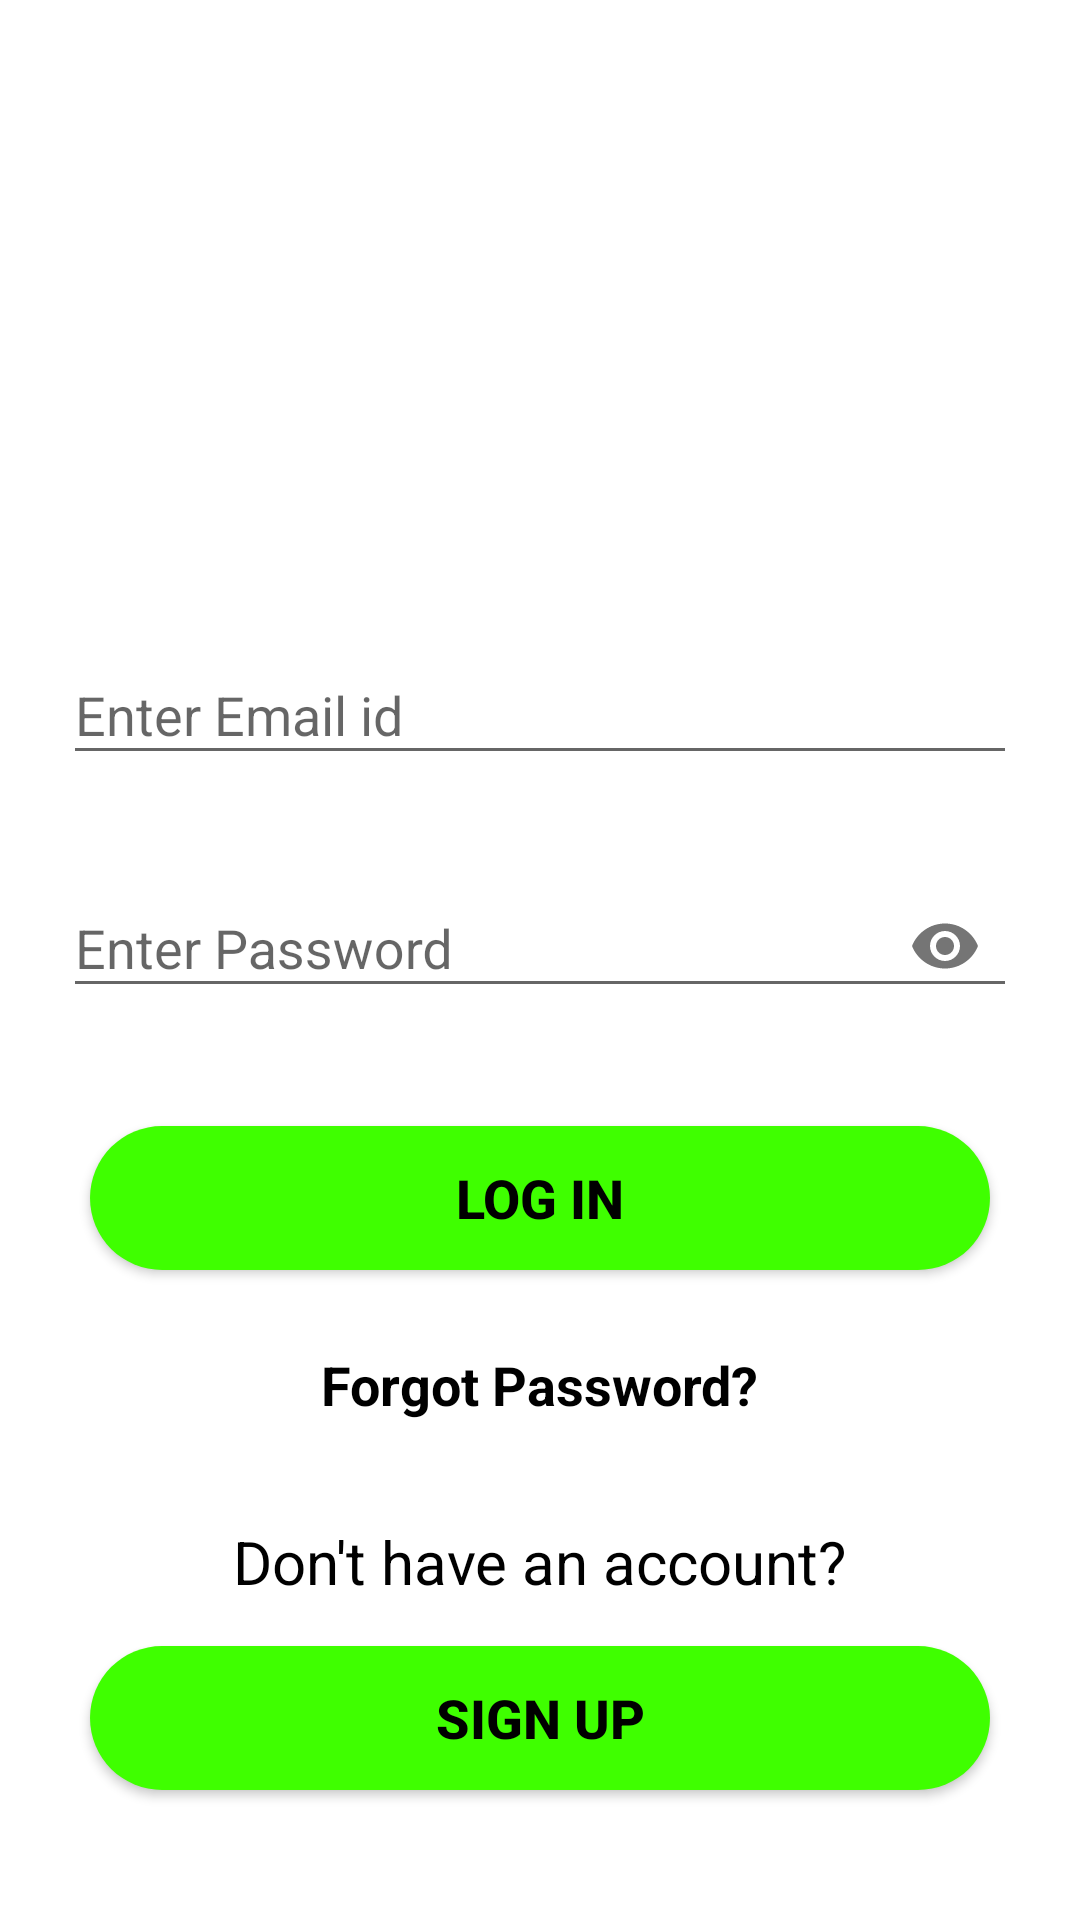

Produce the Android XML layout that renders to this screen, including the resource entries it uses.
<!-- AndroidManifest.xml: application theme Theme.AlgovedixNew -->
<!-- res/layout/login.xml -->
<?xml version="1.0" encoding="utf-8"?>
<RelativeLayout xmlns:android="http://schemas.android.com/apk/res/android"
    xmlns:app="http://schemas.android.com/apk/res-auto"
    xmlns:tools="http://schemas.android.com/tools"
    android:background="@color/white"
    android:layout_width="match_parent"
    android:layout_height="match_parent"
    tools:context=".LoginActivity">

    <ImageView
        android:id="@+id/imgLogo"
        android:layout_width="200dp"
        android:layout_height="150dp"
        android:layout_centerHorizontal="true"
        android:layout_marginTop="30dp"
       android:src="@drawable/logo_app"  />

  

    
    <com.google.android.material.textfield.TextInputLayout
        android:id="@+id/etMobNum"
        android:layout_width="match_parent"
        android:layout_height="wrap_content"
        android:layout_below="@id/imgLogo"
        android:layout_marginLeft="15dp"
        android:layout_marginTop="20dp"
        android:layout_marginRight="15dp"
        android:padding="6dp">
        <EditText
            android:layout_width="match_parent"
            android:layout_height="wrap_content"
            android:inputType="textEmailAddress"
            android:hint="Enter Email id"/>
    </com.google.android.material.textfield.TextInputLayout>

    <com.google.android.material.textfield.TextInputLayout
        android:id="@+id/etPassword"
        android:layout_below="@id/etMobNum"
        app:passwordToggleEnabled="true"
        android:layout_width="match_parent"
        android:layout_height="wrap_content"
        android:layout_marginLeft="15dp"
        android:layout_marginTop="10dp"
        android:layout_marginRight="15dp"
        android:padding="6dp">
        <EditText
            android:layout_width="match_parent"
            android:layout_height="wrap_content"
            android:inputType="textPassword"
            android:hint="Enter Password"
            />
    </com.google.android.material.textfield.TextInputLayout>


    <Button
        android:id="@+id/btnLogIn"
        android:layout_width="match_parent"
        android:layout_height="wrap_content"
        android:layout_below="@id/etPassword"
        android:layout_marginLeft="30dp"
        android:layout_marginTop="30dp"
        android:layout_marginRight="30dp"
        android:background="@drawable/rounded_corner"
        android:backgroundTint="#3fff00"
        android:padding="6dp"
        android:text="@string/log_in"
        android:textColor="@color/black"
        android:textSize="18sp"
        android:textStyle="bold" />

    <TextView
        android:id="@+id/txtForgotPass"
        android:layout_width="wrap_content"
        android:layout_height="wrap_content"
        android:layout_below="@id/btnLogIn"
        android:layout_centerHorizontal="true"
        android:layout_marginTop="20dp"
        android:padding="6dp"
        android:text="Forgot Password?"
        android:textColor="#FF000000"
        android:textSize="18sp"
        android:textStyle="bold" />

    <TextView
        android:id="@+id/txtRegister"
        android:layout_width="wrap_content"
        android:layout_height="wrap_content"
        android:layout_alignParentBottom="true"
        android:layout_centerHorizontal="true"
        android:layout_marginBottom="100dp"
        android:padding="6sp"
        android:text="Don't have an account?"
        android:textColor="#FF000000"
        android:textSize="20sp" />

    <Button
        android:id="@+id/btnSignUpOrigional"
        android:layout_width="match_parent"
        android:layout_height="wrap_content"
        android:layout_below="@id/txtForgotPass"
        android:layout_marginLeft="30dp"
        android:layout_marginTop="69dp"
        android:layout_marginRight="30dp"
        android:background="@drawable/rounded_corner"
        android:backgroundTint="#3fff00"
        android:padding="6dp"
        android:text="SIGN UP"
        android:textColor="@color/black"
        android:textSize="18sp"
        android:textStyle="bold" />


</RelativeLayout>
<!-- resources referenced by this layout -->
<resources>
  <color name="black">#FF000000</color>
  <color name="white">#FFFFFFFF</color>
  <!-- drawable rounded_corner (drawable) -->
  <?xml version="1.0" encoding="utf-8"?>
  <shape xmlns:android="http://schemas.android.com/apk/res/android">
      <corners  android:radius="80dp"/>
      <solid android:color="#000000"></solid>
  </shape>
  <string name="log_in">LOG IN</string>
  <style name="Theme.AlgovedixNew" parent="Theme.AppCompat.Light.NoActionBar">
          
          <item name="colorPrimary">#74FF92</item>
         <item name="colorPrimaryVariant">@color/purple_700</item>
          <item name="colorOnPrimary">@color/white</item>
          
          <item name="colorSecondary">@color/teal_200</item>
          <item name="colorSecondaryVariant">@color/teal_700</item>
          <item name="colorOnSecondary">@color/green</item>
          
          <item name="android:statusBarColor" tools:targetApi="l">@color/green</item>
          
      </style>
  <color name="purple_700">#FF3700B3</color>
  <color name="teal_200">#FF03DAC5</color>
  <color name="teal_700">#FF018786</color>
  <color name="green">#E605E436</color>
</resources>
